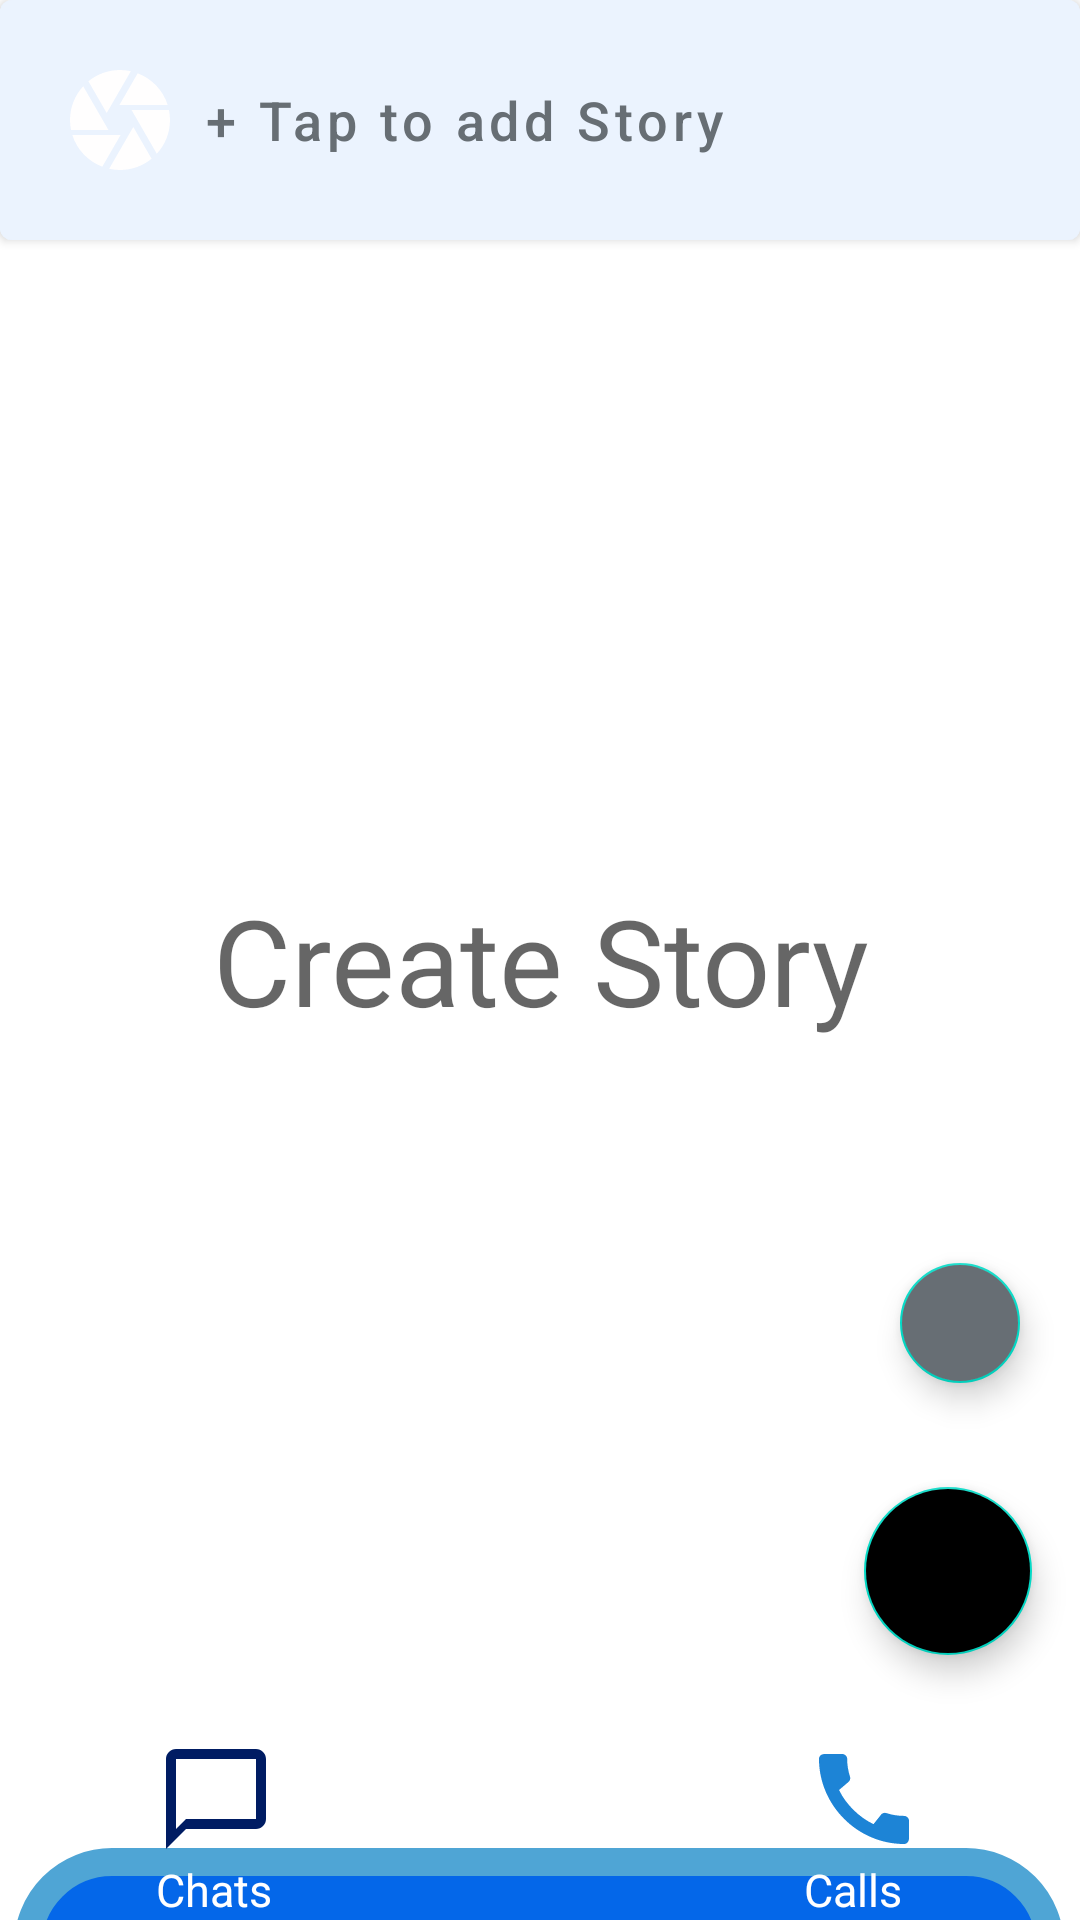

Layout XML and referenced resources for this Android screen:
<!-- AndroidManifest.xml: fallback theme Theme.MaterialComponents.DayNight.NoActionBar -->
<!-- res/layout/activity_story.xml -->
<?xml version="1.0" encoding="utf-8"?>
<androidx.constraintlayout.widget.ConstraintLayout xmlns:android="http://schemas.android.com/apk/res/android"
    xmlns:tools="http://schemas.android.com/tools"
    android:layout_width="match_parent"
    android:layout_height="match_parent"
    xmlns:app="http://schemas.android.com/apk/res-auto"
    tools:context=".StoryActivity">



    <TextView
        android:id="@+id/textView5"
        android:layout_width="match_parent"
        android:layout_height="wrap_content"
        android:layout_gravity="center"
        android:hint="Create Story"
        android:textAlignment="center"
        android:textSize="40dp"
        app:layout_constraintBottom_toBottomOf="parent"
        app:layout_constraintEnd_toEndOf="parent"
        app:layout_constraintStart_toStartOf="parent"
        app:layout_constraintTop_toTopOf="parent" />
    <com.google.android.material.button.MaterialButton
        android:id="@+id/storyprofile"
        android:layout_width="match_parent"
        android:layout_height="wrap_content"
        android:backgroundTint="@color/skyblue"
        android:drawableLeft="@drawable/snappstory"
        android:drawableTint="@color/navyblue"
        android:padding="20dp"
        android:text="+ Tap to add Story"
        android:textAlignment="textStart"
        android:textAllCaps="false"
        android:textColor="@color/grey"
        android:textSize="18dp"
        app:layout_constraintBottom_toBottomOf="parent"
        app:layout_constraintEnd_toEndOf="parent"
        app:layout_constraintHorizontal_bias="0.0"
        app:layout_constraintStart_toStartOf="parent"
        app:layout_constraintTop_toTopOf="parent"
        app:layout_constraintVertical_bias="0.0"
        android:insetTop="0dp"
        android:insetBottom="0dp"/>

    <com.google.android.material.floatingactionbutton.FloatingActionButton
        android:id="@+id/fab2"
        android:layout_width="wrap_content"
        android:layout_height="wrap_content"
        android:layout_gravity="end|bottom"
        android:layout_margin="16dp"
        android:backgroundTint="@color/grey"
        android:src="@drawable/writestory"
        app:fabSize="mini"
        app:layout_constraintBottom_toTopOf="@+id/fab"
        app:layout_constraintEnd_toEndOf="parent"
        app:layout_constraintHorizontal_bias="1.0"
        app:layout_constraintStart_toStartOf="parent"
        app:layout_constraintTop_toTopOf="parent"
        app:layout_constraintVertical_bias="0.965"
        app:maxImageSize="30dp" />

    <com.google.android.material.floatingactionbutton.FloatingActionButton
        android:id="@+id/fab"
        android:layout_width="wrap_content"
        android:layout_height="wrap_content"
        android:layout_gravity="end|bottom"
        android:layout_margin="16dp"
        android:backgroundTint="@color/navyblue"
        android:src="@drawable/snappstory"
        app:fabSize="normal"
        app:layout_constraintBottom_toBottomOf="parent"
        app:layout_constraintEnd_toEndOf="parent"
        app:layout_constraintHorizontal_bias="1.0"
        app:layout_constraintStart_toStartOf="parent"
        app:layout_constraintTop_toTopOf="parent"
        app:layout_constraintVertical_bias="0.869"
        app:maxImageSize="30dp" />
    <androidx.recyclerview.widget.RecyclerView
        android:id="@+id/storyList"
        android:layout_width="match_parent"
        android:layout_height="match_parent"
        app:layout_constraintBottom_toBottomOf="parent"
        app:layout_constraintEnd_toEndOf="parent"
        app:layout_constraintHorizontal_bias="1.0"
        app:layout_constraintStart_toStartOf="parent"
        app:layout_constraintTop_toTopOf="parent"
        app:layout_constraintVertical_bias="0.0"></androidx.recyclerview.widget.RecyclerView>

    <ImageView
        android:id="@+id/imageView9"
        android:layout_width="350dp"
        android:layout_height="700dp"
        android:layout_marginTop="336dp"
        app:layout_constraintEnd_toEndOf="parent"
        app:layout_constraintHorizontal_bias="0.461"
        app:layout_constraintStart_toStartOf="parent"
        app:layout_constraintTop_toTopOf="@+id/storyList"
        app:srcCompat="@drawable/navbuttom" />

    <TextView
        android:id="@+id/chat"
        android:layout_width="wrap_content"
        android:layout_height="wrap_content"
        android:layout_marginStart="52dp"
        android:drawableTop="@drawable/startchat"
        android:text="Chats"
        android:textColor="@color/white"
        android:textSize="15dp"
        app:layout_constraintBottom_toBottomOf="parent"
        app:layout_constraintStart_toStartOf="parent"
        app:layout_constraintTop_toBottomOf="@+id/textView5"
        app:layout_constraintVertical_bias="1.0" />

    <TextView
        android:id="@+id/calls"
        android:layout_width="wrap_content"
        android:layout_height="wrap_content"
        android:layout_marginEnd="52dp"
        android:drawableTop="@drawable/startcall"
        android:text="Calls"
        android:textColor="@color/white"
        android:textSize="15dp"
        app:layout_constraintBottom_toBottomOf="parent"
        app:layout_constraintEnd_toEndOf="parent"
        app:layout_constraintTop_toBottomOf="@+id/textView5"
        app:layout_constraintVertical_bias="1.0" />

</androidx.constraintlayout.widget.ConstraintLayout>
<!-- resources referenced by this layout -->
<resources>
  <color name="grey">#676E74</color>
  <color name="skyblue">#EBF3FE</color>
  <color name="white">#FFFFFFFF</color>
  <!-- drawable navbuttom (drawable) -->
  <?xml version="1.0" encoding="utf-8"?>
  <shape xmlns:android="http://schemas.android.com/apk/res/android"
      android:shape="rectangle">
      <solid android:color="@color/blue">
  
      </solid>
      <stroke android:width="0.7dip" android:color="#4fa5d5"/>
      <size
          android:width="25dp"
          android:height="10dp"/>
      <corners
          android:topLeftRadius="2dp"
          android:topRightRadius="2dp"
  
          />
  
  </shape>
  <!-- drawable snappstory (drawable) -->
  <vector android:height="40dp" android:tint="#FFFEFE"
      android:viewportHeight="24" android:viewportWidth="24"
      android:width="40dp" xmlns:android="http://schemas.android.com/apk/res/android">
      <path android:fillColor="@android:color/white" android:pathData="M9.4,10.5l4.77,-8.26C13.47,2.09 12.75,2 12,2c-2.4,0 -4.6,0.85 -6.32,2.25l3.66,6.35 0.06,-0.1zM21.54,9c-0.92,-2.92 -3.15,-5.26 -6,-6.34L11.88,9h9.66zM21.8,10h-7.49l0.29,0.5 4.76,8.25C21,16.97 22,14.61 22,12c0,-0.69 -0.07,-1.35 -0.2,-2zM8.54,12l-3.9,-6.75C3.01,7.03 2,9.39 2,12c0,0.69 0.07,1.35 0.2,2h7.49l-1.15,-2zM2.46,15c0.92,2.92 3.15,5.26 6,6.34L12.12,15L2.46,15zM13.73,15l-3.9,6.76c0.7,0.15 1.42,0.24 2.17,0.24 2.4,0 4.6,-0.85 6.32,-2.25l-3.66,-6.35 -0.93,1.6z"/>
  </vector>
  <!-- drawable startcall (drawable) -->
  <vector android:height="40dp" android:tint="#1D84D6"
      android:viewportHeight="24" android:viewportWidth="24"
      android:width="40dp" xmlns:android="http://schemas.android.com/apk/res/android">
      <path android:fillColor="@android:color/white" android:pathData="M20.01,15.38c-1.23,0 -2.42,-0.2 -3.53,-0.56 -0.35,-0.12 -0.74,-0.03 -1.01,0.24l-1.57,1.97c-2.83,-1.35 -5.48,-3.9 -6.89,-6.83l1.95,-1.66c0.27,-0.28 0.35,-0.67 0.24,-1.02 -0.37,-1.11 -0.56,-2.3 -0.56,-3.53 0,-0.54 -0.45,-0.99 -0.99,-0.99H4.19C3.65,3 3,3.24 3,3.99 3,13.28 10.73,21 20.01,21c0.71,0 0.99,-0.63 0.99,-1.18v-3.45c0,-0.54 -0.45,-0.99 -0.99,-0.99z"/>
  </vector>
  <!-- drawable startchat (drawable) -->
  <vector android:height="40dp" android:tint="#001C63"
      android:viewportHeight="24" android:viewportWidth="24"
      android:width="40dp" xmlns:android="http://schemas.android.com/apk/res/android">
      <path android:fillColor="@android:color/white" android:pathData="M20,2L4,2c-1.1,0 -2,0.9 -2,2v18l4,-4h14c1.1,0 2,-0.9 2,-2L22,4c0,-1.1 -0.9,-2 -2,-2zM20,16L6,16l-2,2L4,4h16v12z"/>
  </vector>
  <color name="blue">#0467E9</color>
</resources>
